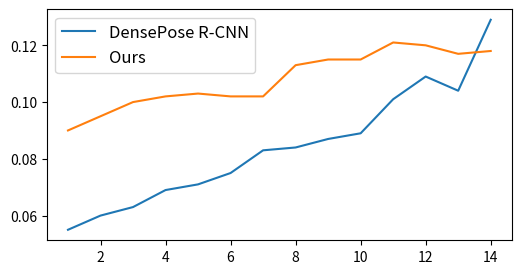

Generate this figure with matplotlib: (Note: this script raises an exception after producing the figure.)
import matplotlib, os
matplotlib.use('pdf')
import matplotlib.pyplot as plt

infer_time_base = [0.178,0.224,0.238,0.276,0.306,0.328,0.392,0.432,0.454,0.469,0.590,0.641,0.780,0.739]
infer_time_pure_base = [0.055,0.060,0.063,0.069,0.071,0.075,0.083,0.084,0.087,0.089,0.101,0.109,0.104,0.129]

infer_time_ours = [0.199,0.232,0.229,0.249,0.301,0.332,0.351,0.406,0.420,0.416,0.467,0.459,0.469,0.586]
infer_time_pure_ours = [0.090,0.095,0.100,0.102,0.103,0.102,0.102,0.113,0.115,0.115,0.121,0.120,0.117,0.118]

## Draw & Save figure 
# for metric_name in metric_names:
fig = plt.figure(figsize=(6,3)) # ,fontsize=20
x = list(range(1,len(infer_time_base)+1))

# plt.plot(x, infer_time_base, label="DensePose R-CNN")
# plt.plot(x, infer_time_ours, label="Ours")
plt.plot(x, infer_time_pure_base, label="DensePose R-CNN")
plt.plot(x, infer_time_pure_ours, label="Ours")

plt.legend(loc='upper left', fontsize='large')
plt.savefig("./tmp/infer_time_pure.pdf", format="pdf")  

